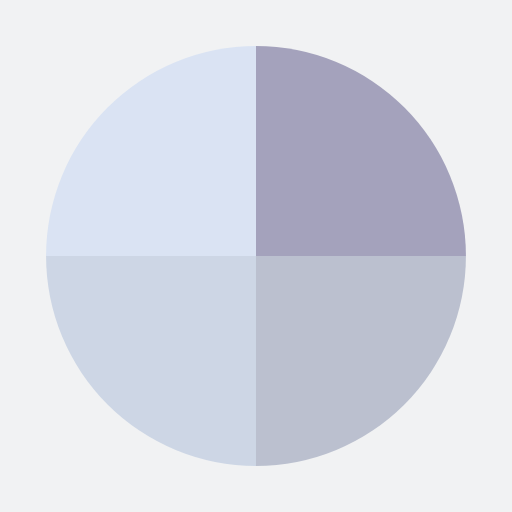
t = 0.00 s
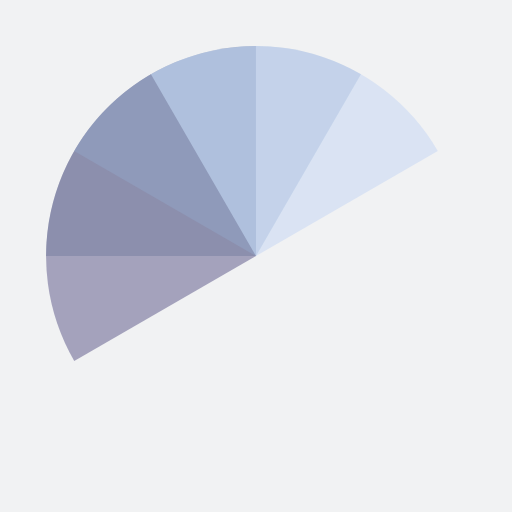
t = 1.11 s
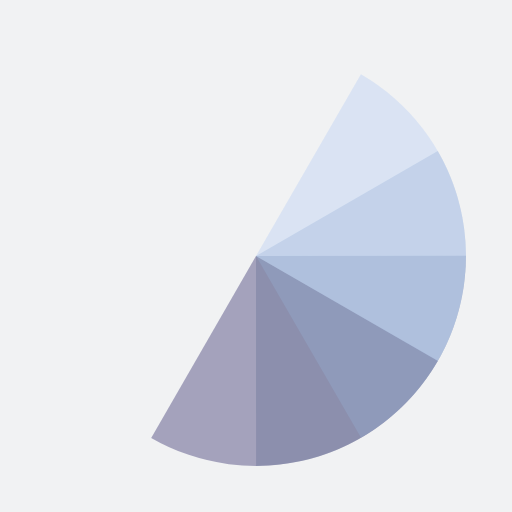
t = 2.22 s
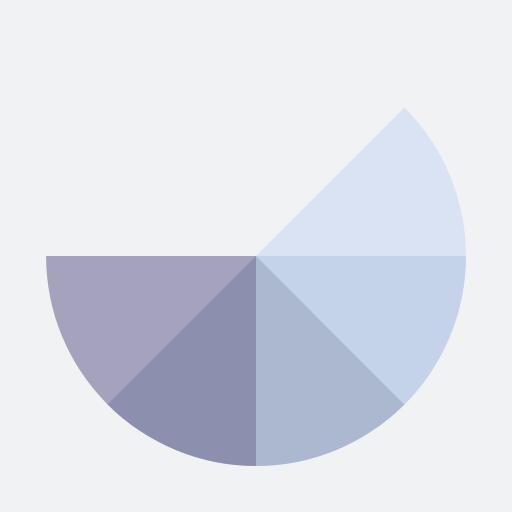
t = 2.50 s
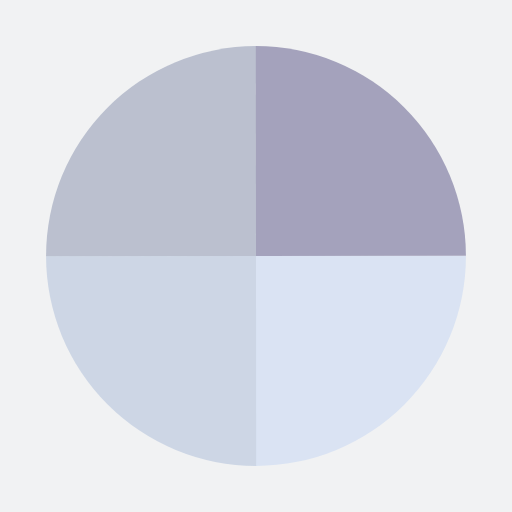
t = 3.33 s
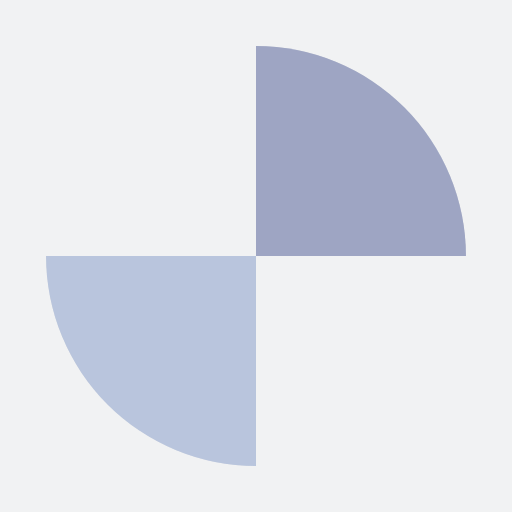
t = 5.00 s

The animated SVG that drew these frames (rendered in a browser with its animation timeline set to each time). Animation: 4 SMIL elements (animateTransform=4); one cycle of 6.67 s, repeats indefinitely.

<?xml version="1.0" encoding="utf-8"?>
<svg xmlns="http://www.w3.org/2000/svg" xmlns:xlink="http://www.w3.org/1999/xlink" style="margin: auto; background: rgb(241, 242, 243); display: block; shape-rendering: auto;" width="191px" height="191px" viewBox="0 0 100 100" preserveAspectRatio="xMidYMid">
<g transform="translate(50 50)">
  <g transform="scale(0.82)">
    <g transform="translate(-50 -50)">
      <g>
        <animateTransform attributeName="transform" type="rotate" repeatCount="indefinite" values="0 50 50;360 50 50" keyTimes="0;1" dur="1.6666666666666665s"></animateTransform>
        <path fill-opacity="0.39" fill="#292664" d="M50 50L50 0A50 50 0 0 1 100 50Z"></path>
      </g>
      <g>
        <animateTransform attributeName="transform" type="rotate" repeatCount="indefinite" values="0 50 50;360 50 50" keyTimes="0;1" dur="2.222222222222222s"></animateTransform>
        <path fill-opacity="0.39" fill="#667395" d="M50 50L50 0A50 50 0 0 1 100 50Z" transform="rotate(90 50 50)"></path>
      </g>
      <g>
        <animateTransform attributeName="transform" type="rotate" repeatCount="indefinite" values="0 50 50;360 50 50" keyTimes="0;1" dur="3.333333333333333s"></animateTransform>
        <path fill-opacity="0.39" fill="#94a9ce" d="M50 50L50 0A50 50 0 0 1 100 50Z" transform="rotate(180 50 50)"></path>
      </g>
      <g>
        <animateTransform attributeName="transform" type="rotate" repeatCount="indefinite" values="0 50 50;360 50 50" keyTimes="0;1" dur="6.666666666666666s"></animateTransform>
        <path fill-opacity="0.39" fill="#b5ccf1" d="M50 50L50 0A50 50 0 0 1 100 50Z" transform="rotate(270 50 50)"></path>
      </g>
    </g>
  </g>
</g>
<!-- [ldio] generated by https://loading.io/ --></svg>
